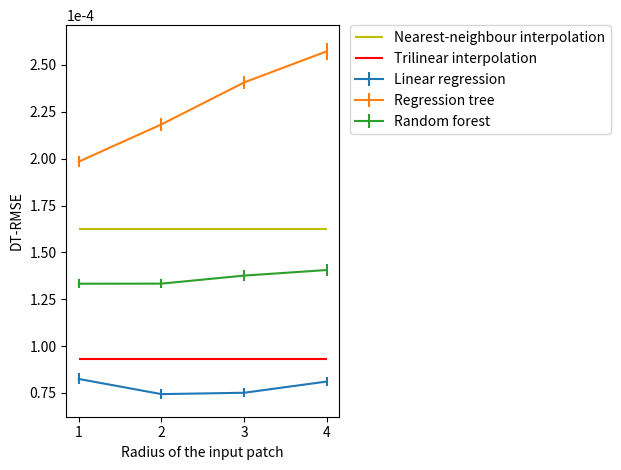

Here is the Python script that generated this plot: (Note: this script raises an exception after producing the figure.)
import matplotlib.pyplot as plt
from matplotlib.ticker import MaxNLocator

input_radius = [1, 2, 3, 4]

dt_rmse_inter0 = 0.000162674884381243
dt_rmse_inter1 = 0.0000929099932639929

dt_rmse_lin_reg = [0.0000824551913481772, 0.0000743721326899161, 0.0000750944648334972, 0.000081069240511781]
std_lin_reg = [0.00000291948120312767, 0.00000256473147839579, 0.00000239968482404982, 0.00000238685976029714]
time_lin_reg = [24.03235674, 28.62143869, 25.46609095, 23.70786746]

dt_rmse_reg_tree = [0.000198408142173172, 0.000218274971202301, 0.000240633405591824, 0.000257243510415847]
std_reg_tree = [0.0000030791844188107, 0.00000333939643297023, 0.00000360604164471556, 0.00000447848650302777]
time_reg_tree = [25.21175256, 21.3854788, 19.50181619, 17.61524476]

dt_rmse_ran_forest = [0.000133266024718439, 0.000133319742457978, 0.000137603071910721, 0.000140572776784643]
std_ran_forest = [0.00000243890277870168, 0.00000248444456226188, 0.00000275376326200792, 0.00000334588292473952]
time_ran_forest = [708.4109573, 689.2010544]

fig = plt.figure()
ax = fig.gca()
plt.hlines(dt_rmse_inter0, 1, 4, label="Nearest-neighbour interpolation", colors='y')
plt.hlines(dt_rmse_inter1, 1, 4, label="Trilinear interpolation", colors='r')
plt.errorbar(input_radius, dt_rmse_lin_reg, std_lin_reg, label="Linear regression")
plt.errorbar(input_radius, dt_rmse_reg_tree, std_reg_tree, label="Regression tree")
plt.errorbar(input_radius, dt_rmse_ran_forest, std_ran_forest, label="Random forest")
ax.xaxis.set_major_locator(MaxNLocator(integer=True))
ax = plt.gca()
ax.ticklabel_format(style='sci', axis='y', scilimits=(0,0))
plt.xlabel('Radius of the input patch')
plt.ylabel('DT-RMSE')
# plt.title('Reconstruction errors as a function of radius of the input patch')
plt.legend(bbox_to_anchor=(1.04,1), borderaxespad=0)
plt.tight_layout()
plt.savefig('plots/plot_input_radius.png')
plt.show()